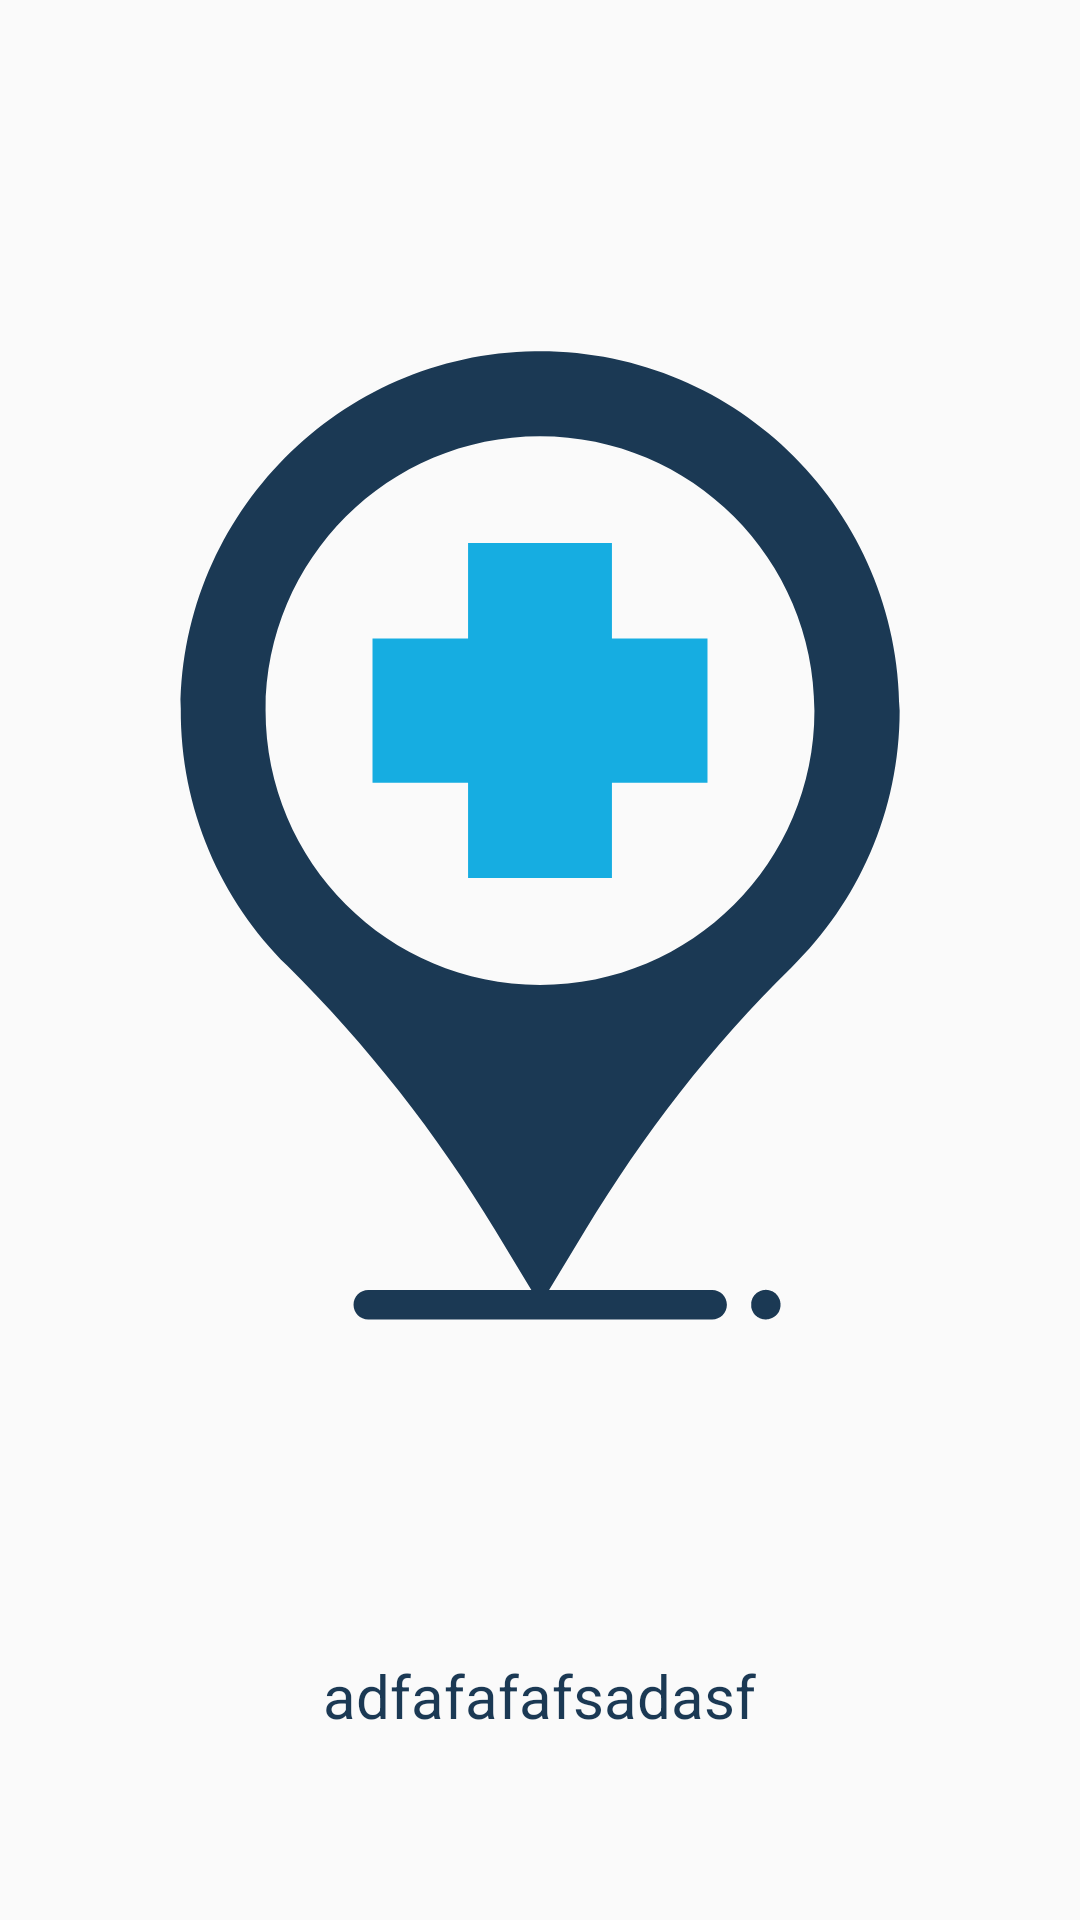

This screen was rendered from an Android layout file. Write that file and the resources it references.
<!-- AndroidManifest.xml: application theme AppTheme -->
<!-- res/layout/activity_about.xml -->
<?xml version="1.0" encoding="utf-8"?>
<LinearLayout xmlns:android="http://schemas.android.com/apk/res/android"
    xmlns:app="http://schemas.android.com/apk/res-auto"
    xmlns:tools="http://schemas.android.com/tools"
    android:layout_width="match_parent"
    android:layout_height="match_parent"
    android:orientation="vertical"
    tools:context=".View.Patient.AboutActivity"
    android:weightSum="10">

    <ImageView
        android:layout_width="match_parent"
        android:layout_height="0dp"
        android:layout_weight="9"
        android:src="@drawable/main_logo"/>

    <TextView
        style="@style/text_title"
        android:gravity="center"
        android:layout_gravity="center"
        android:textSize="20sp"
        android:text="adfafafafsadasf"/>

</LinearLayout>
<!-- resources referenced by this layout -->
<resources>
  <!-- drawable main_logo (drawable) -->
  <vector android:height="24dp" android:viewportHeight="512"
      android:viewportWidth="512" android:width="24dp" xmlns:android="http://schemas.android.com/apk/res/android">
      <path android:fillColor="#1B3954" android:pathData="M253.5,30c-92.3,1.3 -167.3,77 -167.8,169.3c-0.3,47.7 19,90.9 50.4,121.9c37.9,37.6 71,79.7 98.6,125.4l17.2,28.4h-77.3c-3.9,0 -7,3.1 -7,7s3.1,7 7,7h163c3.9,0 7,-3.1 7,-7s-3.1,-7 -7,-7h-77.3l17.2,-28.4c27.4,-45.3 59.7,-87.4 97.6,-124.4c31.7,-30.9 51.4,-74.1 51.4,-121.9C426.3,105.4 348.7,28.6 253.5,30zM256,330.4c-71.8,0 -130.1,-58.3 -130.1,-130.1S184.2,70.3 256,70.3s130.1,58.2 130.1,130.1S327.8,330.4 256,330.4z"/>
      <path android:fillColor="#1B3954" android:pathData="M369.5,479.3c-0.2,-0.4 -0.4,-0.8 -0.6,-1.2c-0.3,-0.4 -0.6,-0.7 -0.9,-1.1s-0.7,-0.6 -1.1,-0.9c-0.4,-0.3 -0.8,-0.5 -1.2,-0.6c-0.4,-0.2 -0.9,-0.3 -1.3,-0.4c-0.9,-0.2 -1.8,-0.2 -2.7,0c-0.4,0.1 -0.9,0.2 -1.3,0.4c-0.4,0.2 -0.8,0.4 -1.2,0.6s-0.7,0.5 -1.1,0.9s-0.6,0.7 -0.9,1.1c-0.3,0.4 -0.5,0.8 -0.6,1.2c-0.2,0.4 -0.3,0.9 -0.4,1.3c-0.1,0.5 -0.1,0.9 -0.1,1.4s0.1,0.9 0.1,1.4c0.1,0.4 0.2,0.9 0.4,1.3c0.2,0.4 0.4,0.8 0.6,1.2s0.6,0.7 0.9,1.1c1.3,1.3 3.1,2 4.9,2c1.8,0 3.6,-0.8 5,-2c0.3,-0.3 0.6,-0.7 0.9,-1.1c0.3,-0.4 0.5,-0.8 0.6,-1.2c0.2,-0.4 0.3,-0.9 0.4,-1.3c0.1,-0.5 0.1,-0.9 0.1,-1.4s0,-0.9 -0.1,-1.4C369.8,480.2 369.7,479.7 369.5,479.3z"/>
      <path android:fillColor="#16ADE1" android:pathData="M290.1,120.9l-68.2,0l0,45.3l-45.3,0l0,68.3l45.3,0l0,45.2l68.2,0l0,-45.2l45.3,0l0,-68.3l-45.3,0z"/>
  </vector>
  <style name="text_title">
          <item name="android:layout_width">wrap_content</item>
          <item name="android:layout_height">wrap_content</item>
          <item name="android:textColor">@color/colorAccent</item>
          <item name="android:textSize">15sp</item>
          <item name="android:fontFamily">sans-serif-thin</item>
          <item name="android:textStyle">bold</item>
      </style>
  <style name="AppTheme" parent="Theme.AppCompat.Light.DarkActionBar">
          
          <item name="colorPrimary">@color/colorPrimary</item>
          <item name="colorPrimaryDark">@color/colorPrimaryDark</item>
          <item name="colorAccent">@color/colorAccent</item>
      </style>
  <color name="colorAccent">#1B3954</color>
  <color name="colorPrimary">#16ADE1</color>
  <color name="colorPrimaryDark">#146a87</color>
</resources>
